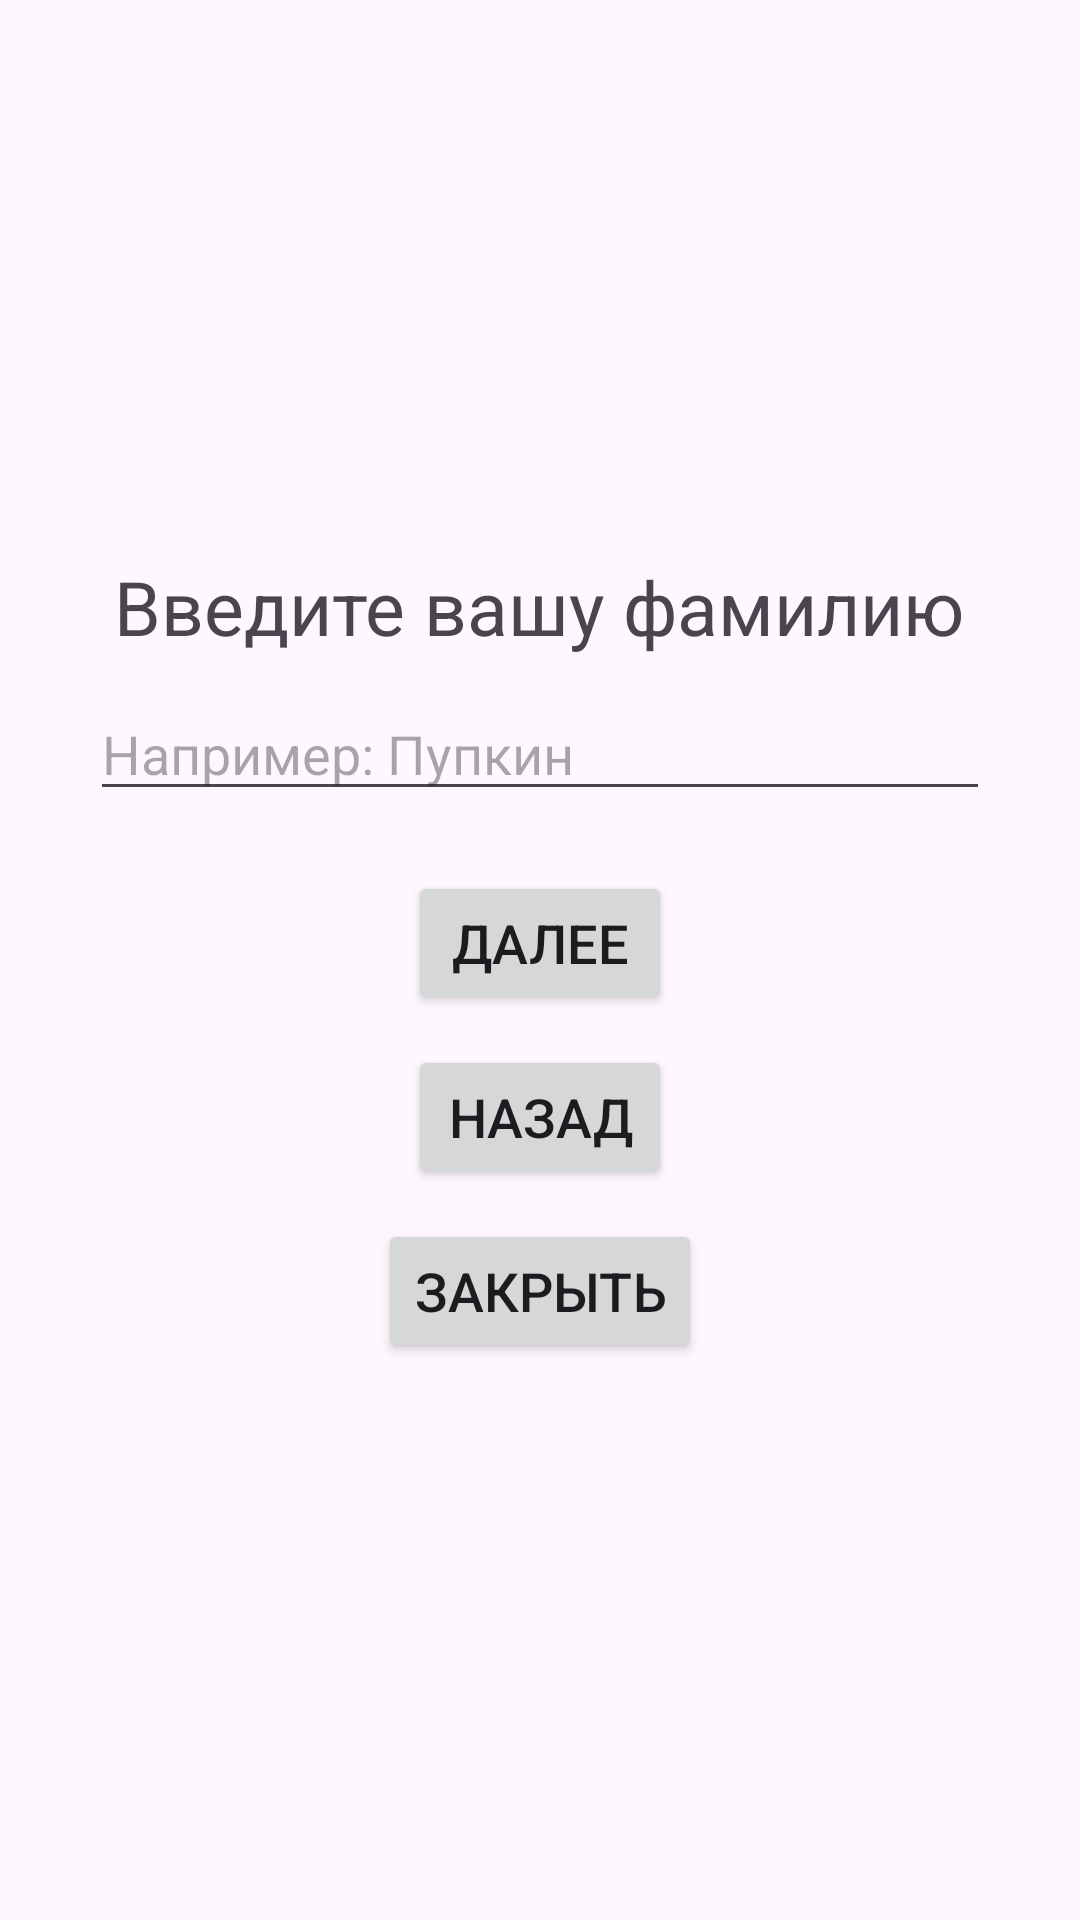

The Android layout XML behind this screen, and the referenced resources:
<!-- AndroidManifest.xml: application theme Theme.SurfHomework3 -->
<!-- res/layout/activity_second.xml -->
<?xml version="1.0" encoding="utf-8"?>
<LinearLayout xmlns:android="http://schemas.android.com/apk/res/android"
    android:layout_width="match_parent"
    android:layout_height="match_parent"
    android:gravity="center"
    android:orientation="vertical">

    <TextView
        android:id="@+id/second_name_text_view"
        android:layout_width="wrap_content"
        android:layout_height="wrap_content"
        android:text="Введите вашу фамилию"
        android:textSize="@dimen/text_size"
        android:layout_marginBottom="10dp"/>

    <EditText
        android:id="@+id/second_name_edit_text"
        android:layout_width="match_parent"
        android:layout_height="wrap_content"
        android:layout_marginStart="30dp"
        android:layout_marginEnd="30dp"
        android:hint="Например: Пупкин" />

    <Button
        android:id="@+id/second_next_button"
        android:layout_width="wrap_content"
        android:layout_height="wrap_content"
        android:layout_marginTop="20dp"
        android:text="Далее"
        android:textSize="@dimen/button_text_size"/>

    <Button
        android:id="@+id/second_back_button"
        android:layout_width="wrap_content"
        android:layout_height="wrap_content"
        android:layout_marginTop="10dp"
        android:text="Назад"
        android:textSize="@dimen/button_text_size"/>

    <Button
        android:id="@+id/second_close_button"
        android:layout_width="wrap_content"
        android:layout_height="wrap_content"
        android:layout_marginTop="10dp"
        android:text="Закрыть"
        android:textSize="@dimen/button_text_size"/>

</LinearLayout>
<!-- resources referenced by this layout -->
<resources>
  <dimen name="button_text_size">18dp</dimen>
  <dimen name="text_size">25dp</dimen>
  <style name="Theme.SurfHomework3" parent="Base.Theme.SurfHomework3" />
  <style name="Base.Theme.SurfHomework3" parent="Theme.Material3.DayNight.NoActionBar">
          
          
      </style>
</resources>
